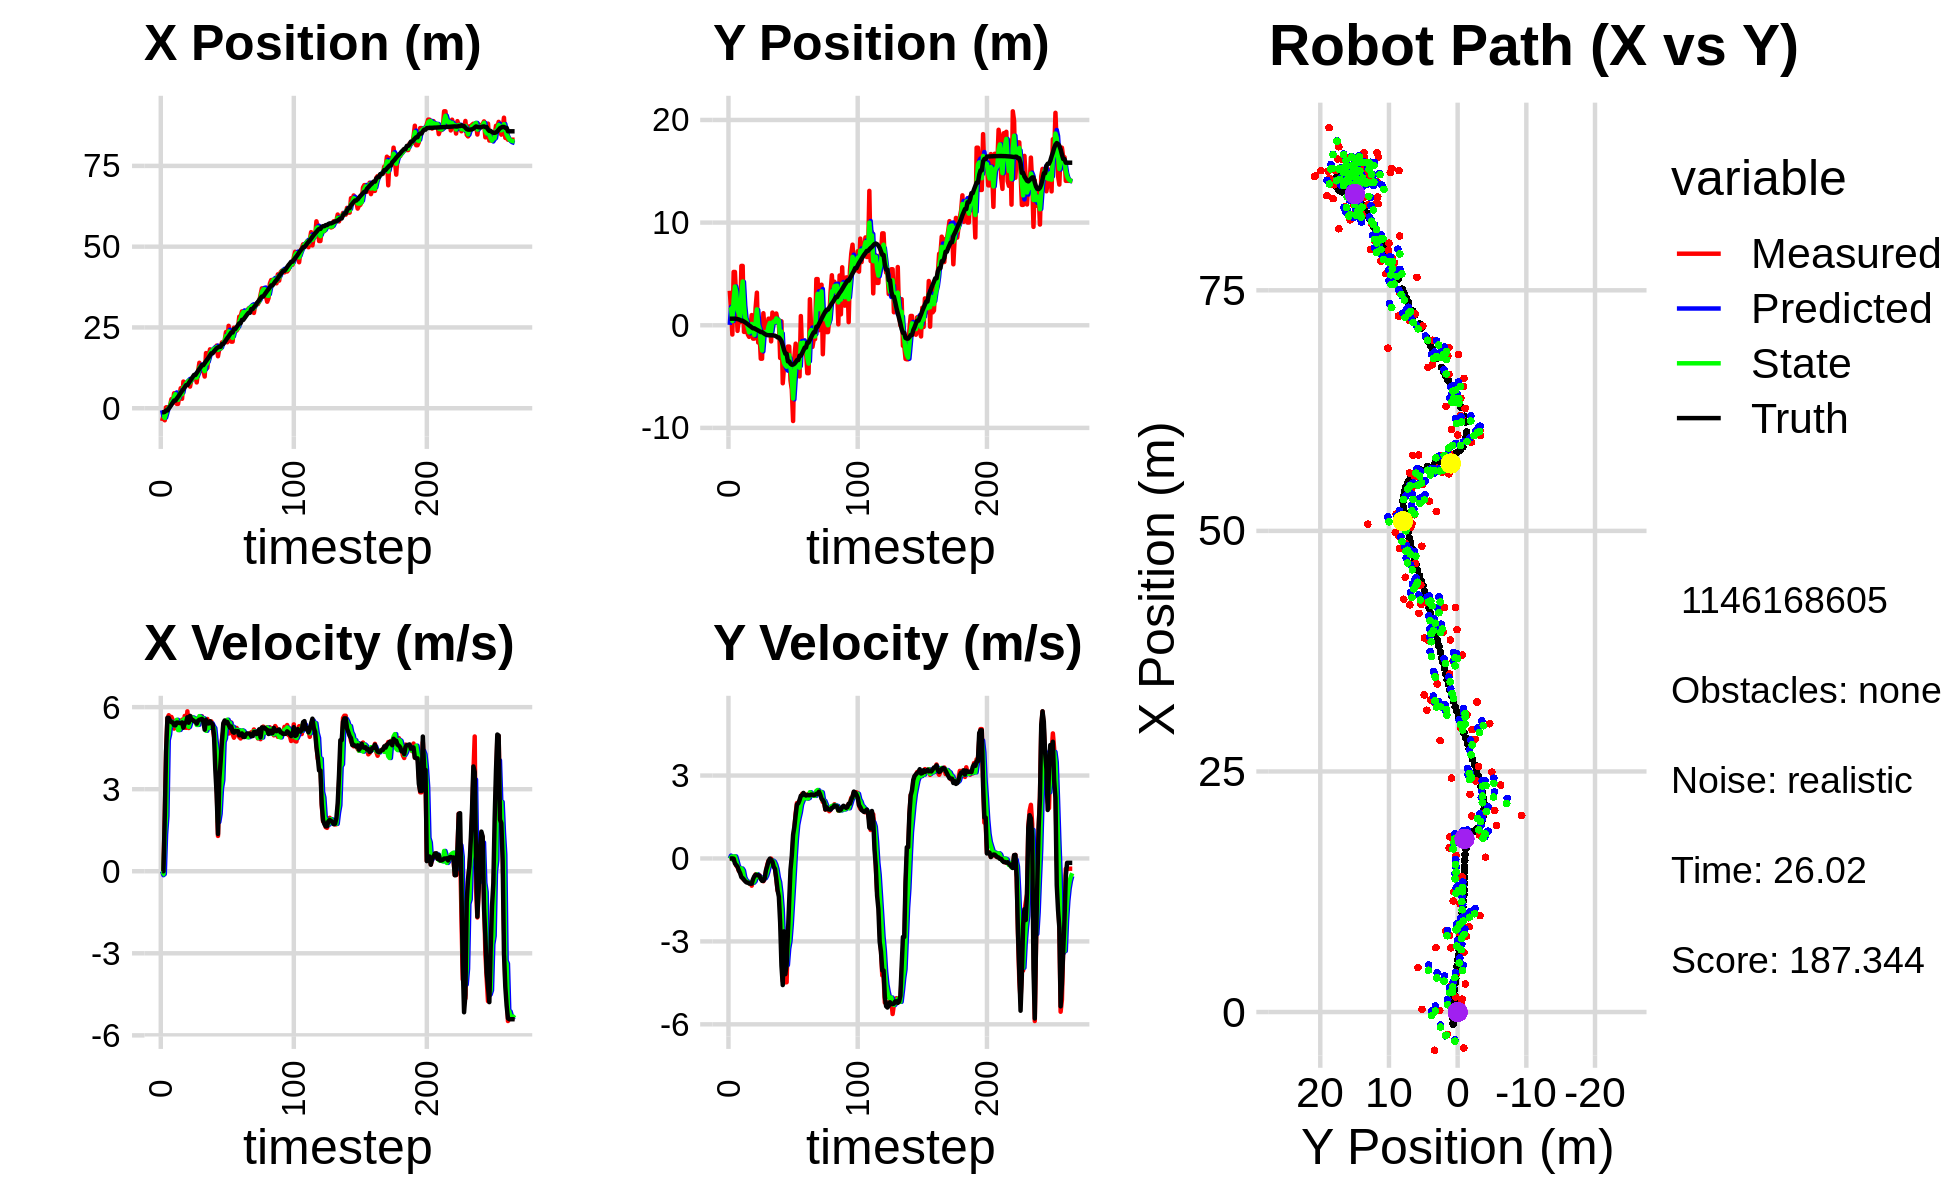

Source data for this figure (header and first rows):
-1.623325974093066115e+00, 1.058427098779574638e-01, 0.000000000000000000e+00, -0.000000000000000000e+00, 0.000000000000000000e+00, 0.000000000000000000e+00, 0.000000000000000000e+00, 0.000000000000000000e+00, -6.278632527776797367e-01, 3.630901138938138345e-02, 0.000000000000000000e+00, 0.000000000000000000e+00, -1.265751242820921219e+00, 6.373155716670766413e-01, 0.000000000000000000e+00, 0.000000000000000000e+00, 0.000000000000000000e+00, 1.130425080191344023e-04
-3.966006398064970462e+00, 3.359564364175858131e+00, 0.000000000000000000e+00, 0.000000000000000000e+00, -6.278632527776797367e-01, 3.630901138938138345e-02, 0.000000000000000000e+00, 0.000000000000000000e+00, -2.456167731076206451e+00, 1.772484288065424129e+00, -1.434649809121286423e-01, 1.034745508730008090e-01, -1.265751242820921219e+00, 6.373155716670766413e-01, 0.000000000000000000e+00, 0.000000000000000000e+00, 0.000000000000000000e+00, -2.395343763055279851e-04
-2.325348377084834883e+00, 1.519488274712395892e+00, 0.000000000000000000e+00, 0.000000000000000000e+00, -2.470514229167419362e+00, 1.782831743152724302e+00, -1.434649809121286423e-01, 1.034745508730008090e-01, -2.412291110455174081e+00, 1.674194418564923570e+00, -1.026632483370670673e-01, 5.700593945743197971e-02, -1.265751242820921219e+00, 6.373155716670766413e-01, 0.000000000000000000e+00, 0.000000000000000000e+00, 0.000000000000000000e+00, -2.395343763055279851e-04
-3.737415432941280091e+00, -9.060993355610473809e-01, 1.986999742045150841e+00, 9.897644583765894712e-04, -2.422557435288880789e+00, 1.679895012510666863e+00, -1.026632483370670673e-01, 5.700593945743197971e-02, -3.023578856959579397e+00, 4.115176302734289138e-01, 1.346558146343314943e+00, -3.614724497827253441e-02, -1.126003623185145353e+00, 6.374323212109042069e-01, 2.000000000000000000e+00, 2.000000000000000042e-03, 2.000000000000000000e+00, -4.981200327165424824e-04
2.798666358673868593e-01, 5.195414881557205433e+00, 4.352997652839963649e+00, 4.675727989649932498e-03, -2.888923042325247881e+00, 4.079029057756016763e-01, 1.346558146343314943e+00, -3.614724497827253441e-02, -1.562679630095753947e+00, 2.496918348126107912e+00, 2.022828440599241606e+00, 7.473486895460029755e-02, -6.982578040826721288e-01, 6.372235820018995467e-01, 4.400000000000000355e+00, -6.000000000000000125e-03, 4.400000095367431641e+00, -1.074139378033578396e-03
2.798666358673868593e-01, 5.195414881557205433e+00, 5.582945536599129177e+00, -1.085189883914739750e-01, -1.360396786035829697e+00, 2.504391835021567925e+00, 2.022828440599241606e+00, 7.473486895460029755e-02, -3.756786960065805481e-01, 3.774539601112067100e+00, 4.791170154016397120e+00, 7.492718998683767229e-02, -6.982578040826721288e-01, 6.372235820018995467e-01, 5.608999999999999986e+00, -1.769999999999999907e-01, 5.611999988555908203e+00, 1.943513937294483185e-02
1.531508120512071192e-01, 2.608800798759156159e+00, 5.704215998563737955e+00, -2.569441133163538615e-01, 1.034383193950592084e-01, 3.782032320110750856e+00, 4.791170154016397120e+00, 7.492718998683767229e-02, 1.191850552841443728e-01, 3.250100783269104010e+00, 5.000851468472379047e+00, -7.817258422747686009e-02, -7.173573981687383916e-02, 6.230376066091946052e-01, 5.607000000000000206e+00, -2.379999999999999893e-01, 5.611999988555908203e+00, 4.501416906714439392e-02
8.506729602726782469e-01, -5.471644795276804363e-01, 5.612888007627829801e+00, -3.018726759268313686e-01, 6.192702021313822858e-01, 3.242283524846356180e+00, 5.000851468472379047e+00, -7.817258422747686009e-02, 7.548267733599052232e-01, 1.470674212865632935e+00, 5.480158802956757391e+00, -2.609385523766597492e-01, 4.687610861812767649e-01, 5.990496489440401140e-01, 5.495000000000000107e+00, -2.969999999999999862e-01, 5.502999782562255859e+00, 5.373029410839080811e-02
2.819079041044022738e+00, 8.653216192950019536e-01, 5.641453993027635505e+00, -4.452829862940332339e-01, 1.302842653655580829e+00, 1.444580357627966993e+00, 5.480158802956757391e+00, -2.609385523766597492e-01, 1.998369584391373799e+00, 1.177971633230885384e+00, 5.455714596760775414e+00, -3.450657578932758707e-01, 1.107596993413019426e+00, 5.631589431656912614e-01, 5.450999999999999623e+00, -4.309999999999999942e-01, 5.467999935150146484e+00, 7.876723259687423706e-02
1.555797785184706683e+00, 2.996717228625465079e-01, 5.529801264347280920e+00, -4.364701765970807057e-01, 2.543941044067451251e+00, 1.143465057441557686e+00, 5.455714596760775414e+00, -3.450657578932758707e-01, 2.060427372762568599e+00, 7.512653425579429722e-01, 5.456114619252860010e+00, -4.012003076260015622e-01, 1.734038949145613850e+00, 5.114690641541754790e-01, 5.442000000000000171e+00, -5.310000000000000275e-01, 5.525000095367431641e+00, 1.148258224129676819e-01
4.627509474389048805e+00, 5.782553120183196782e+00, 5.215427466620160324e+00, -6.015117126241308343e-01, 2.606038834687854688e+00, 7.111453117953427938e-01, 5.456114619252860010e+00, -4.012003076260015622e-01, 3.546576963714667130e+00, 3.021282945029298617e+00, 5.326162301748259331e+00, -3.631999745725281725e-01, 2.358821511017890948e+00, 4.387592503179038594e-01, 5.339000000000000412e+00, -6.760000000000000453e-01, 5.381999969482421875e+00, 1.148258224129676819e-01
4.627509474389048805e+00, 5.782553120183196782e+00, 5.369401842687000048e+00, -7.165269485405482142e-01, 4.079193193889492974e+00, 2.984962947572045611e+00, 5.326162301748259331e+00, -3.631999745725281725e-01, 4.345473537892122096e+00, 4.265075094587030158e+00, 5.390261603705973847e+00, -4.327319366308012838e-01, 2.358821511017890948e+00, 4.387592503179038594e-01, 5.334999999999999964e+00, -7.119999999999999662e-01, 5.381999969482421875e+00, 1.326625496149063110e-01
1.337454199319678239e+00, -6.463728708912365173e-01, 5.446366308680825163e+00, -7.662206155321087397e-01, 4.884499698262719569e+00, 4.221801900923949802e+00, 5.390261603705973847e+00, -4.327319366308012838e-01, 3.205689956610975777e+00, 1.986636060107856316e+00, 5.537114426420719937e+00, -6.744550016388881630e-01, 2.975272774400678610e+00, 3.560903207261411074e-01, 5.437000000000000277e+00, -7.720000000000000195e-01, 5.492000102996826172e+00, 1.397674530744552612e-01
1.337454199319678239e+00, -6.463728708912365173e-01, 5.224777620858308325e+00, -7.888941411812288029e-01, 3.759401399253047948e+00, 1.919190559943967589e+00, 5.537114426420719937e+00, -6.744550016388881630e-01, 2.595916134051185153e+00, 7.375300116651783977e-01, 5.160907609886897340e+00, -7.798552639312230639e-01, 3.504783272521138304e+00, 2.808736992260515986e-01, 5.435999999999999943e+00, -8.289999999999999591e-01, 5.499000072479248047e+00, 1.498589515686035156e-01
4.056938863988134969e+00, 1.239778936795525449e-01, 5.368120856265107932e+00, -8.500016767896283465e-01, 3.112006895039875154e+00, 6.595444852720561135e-01, 5.160907609886897340e+00, -7.798552639312230639e-01, 3.572103250139357478e+00, 4.125762627404419014e-01, 5.169268238521383729e+00, -8.195066515748593572e-01, 4.138051629206302984e+00, 1.849918792121684197e-01, 5.418999999999999595e+00, -8.669999999999999929e-01, 5.487999916076660156e+00, 1.570387184619903564e-01
6.199106454773719577e+00, -9.035747518727170746e-01, 5.256416157949466594e+00, -8.518874004946386247e-01, 4.089030073991495762e+00, 3.306255975829559546e-01, 5.169268238521383729e+00, -8.195066515748593572e-01, 5.093241930622165015e+00, -2.368016225917730644e-01, 5.355320099407518519e+00, -8.612576433951466548e-01, 4.760902046980163504e+00, 8.580089895801136513e-02, 5.418000000000000149e+00, -8.729999999999999982e-01, 5.407000064849853516e+00, 1.606692373752593994e-01
2.921658635449906782e+00, -1.130631075567440247e+00, 5.539719901385017131e+00, -8.978013620786581273e-01, 5.628773940562917133e+00, -3.229273869312877521e-01, 5.355320099407518519e+00, -8.612576433951466548e-01, 4.330920961691026250e+00, -6.940944849646656367e-01, 5.496891375132531898e+00, -8.943305368360295882e-01, 5.375053048237004027e+00, -1.398526302216936135e-02, 5.440999999999999837e+00, -9.040000000000000258e-01, 5.514999866485595703e+00, 1.606692373752593994e-01
8.252353310408606646e+00, -1.903647871135827063e-01, 5.292808214876108863e+00, -8.953242586776598566e-01, 4.880610099204279351e+00, -7.835275386482686288e-01, 5.496891375132531898e+00, -8.943305368360295882e-01, 6.478054729606978590e+00, -5.113066462406328228e-01, 5.530721649791428440e+00, -8.807181271521621335e-01, 5.895639061920445734e+00, -1.021045906278801735e-01, 5.246999999999999886e+00, -9.130000000000000338e-01, 5.326000213623046875e+00, 1.675723195075988770e-01
6.675489813377915915e+00, 9.936905041832253538e-01, 5.679371596416178392e+00, -9.840902225954045734e-01, 7.031126894586121168e+00, -5.993784589558490694e-01, 5.530721649791428440e+00, -8.807181271521621335e-01, 6.866655676776723283e+00, 1.290150427281290257e-01, 5.575592697461964953e+00, -8.833379513775285741e-01, 6.504224419545044711e+00, -2.060870991304750433e-01, 5.413000000000000256e+00, -9.130000000000000338e-01, 5.488999843597412109e+00, 1.715709418058395386e-01
7.887367487031276880e+00, -1.302012608391781567e+00, 5.244545305924646961e+00, -7.852090491665292271e-01, 7.424214946522919689e+00, 4.068124759037616833e-02, 5.575592697461964953e+00, -8.833379513775285741e-01, 7.647740821305764491e+00, -5.732616420768742449e-01, 5.346948616234275420e+00, -8.769775988929864319e-01, 7.128091454422642137e+00, -2.975173455567401981e-01, 5.440999999999999837e+00, -7.479999999999999982e-01, 5.492000102996826172e+00, 1.486153006553649902e-01
7.887367487031276880e+00, -1.302012608391781567e+00, 5.847870721529432103e+00, -7.032115268389548257e-01, 8.182435682929192211e+00, -6.609594019661728659e-01, 5.346948616234275420e+00, -8.769775988929864319e-01, 8.070197513497834763e+00, -9.511691031788100936e-01, 5.463442867975049744e+00, -8.247634187828759567e-01, 7.128091454422642137e+00, -2.975173455567401981e-01, 5.629999999999999893e+00, -6.440000000000000169e-01, 5.666999816894531250e+00, 1.196762248873710632e-01
8.442502617565846634e+00, 1.702796711218801828e+00, 5.236455755138121226e+00, -5.756356927826193903e-01, 8.616541800295339115e+00, -1.033645445057097767e+00, 5.463442867975049744e+00, -8.247634187828759567e-01, 8.539933859162683660e+00, 2.274616417953549963e-01, 5.278561477174318561e+00, -6.638696619423073431e-01, 7.764863610511067549e+00, -3.732442723743366608e-01, 5.431000000000000050e+00, -5.889999999999999680e-01, 5.461999893188476562e+00, 1.094888746738433838e-01
6.692996740627622287e+00, 3.176527513801547187e+00, 5.632601435270887080e+00, -6.050005282469947954e-01, 9.067790006880114717e+00, 1.610746756011242620e-01, 5.278561477174318561e+00, -6.638696619423073431e-01, 7.928686116710584209e+00, 1.545760865770325010e+00, 5.443718067150275175e+00, -5.701614519341502429e-01, 8.396501183357422349e+00, -4.423661101193084311e-01, 5.679999999999999716e+00, -6.079999999999999849e-01, 5.711999893188476562e+00, 1.070002689957618713e-01
8.876770853875996181e+00, -1.682382211975950614e+00, 5.647613489967999278e+00, -6.150004161214350784e-01, 8.473057923425612259e+00, 1.488744720576909986e+00, 5.443718067150275175e+00, -5.701614519341502429e-01, 8.656285525467197317e+00, 3.280499258998470502e-02, 5.624078009991276161e+00, -6.621597578537123940e-01, 9.045024514188416020e+00, -5.118666754029091992e-01, 5.535000000000000142e+00, -6.039999999999999813e-01, 5.567999839782714844e+00, 1.084682270884513855e-01
9.071672260931546106e+00, -7.149410715900252900e-01, 5.583989483446844204e+00, -6.080720399931237585e-01, 9.218693326466324223e+00, -3.341098319538653161e-02, 5.624078009991276161e+00, -6.621597578537123940e-01, 9.143283807757644155e+00, -3.448785638924668495e-01, 5.621379797276683021e+00, -6.572482621820968651e-01, 9.677373528473612652e+00, -5.825158226521005567e-01, 5.532000000000000028e+00, -6.310000000000000053e-01, 5.567999839782714844e+00, 1.084682270884513855e-01
1.001803424963093292e+01, -3.258893356805168562e+00, 5.539688268825153195e+00, -6.778002829998085454e-01, 9.705421787485311924e+00, -4.106033901106765360e-01, 5.621379797276683021e+00, -6.572482621820968651e-01, 9.854018671635163429e+00, -1.717853695195330710e+00, 5.576196163572988418e+00, -7.322323355968254344e-01, 1.029614985017517981e+01, -6.620269877787844370e-01, 5.482999999999999652e+00, -7.379999999999999893e-01, 5.532000064849853516e+00, 1.217483729124069214e-01
1.001803424963093292e+01, -3.258893356805168562e+00, 5.495838991420440856e+00, -7.876917472485872596e-01, 1.041163828799246183e+01, -1.791076928755013231e+00, 5.576196163572988418e+00, -7.322323355968254344e-01, 1.021081581972889119e+01, -2.465721215029827995e+00, 5.574707696747045915e+00, -7.882378204234377073e-01, 1.029614985017517981e+01, -6.620269877787844370e-01, 5.472999999999999865e+00, -8.100000000000000533e-01, 5.532000064849853516e+00, 1.423556357622146606e-01
7.980578064445436937e+00, 1.172931207334305226e+00, 5.490509213407506195e+00, -8.240225032049007803e-01, 1.076828658940359595e+01, -2.544544997072171633e+00, 5.574707696747045915e+00, -7.882378204234377073e-01, 9.472683250396954691e+00, -8.397835538227167440e-01, 5.349777335168297121e+00, -7.146213064746441690e-01, 1.092362940301075014e+01, -7.534273732789632527e-01, 5.395999999999999908e+00, -8.080000000000000515e-01, 5.456999778747558594e+00, 1.489694118499755859e-01
1.122071063513521416e+01, -3.735684321632630756e-01, 5.598119310670777615e+00, -7.413955293348886144e-01, 1.000766098391378378e+01, -9.112456844701811720e-01, 5.349777335168297121e+00, -7.146213064746441690e-01, 1.062935825184029248e+01, -6.651617162167118291e-01, 5.354199046840832921e+00, -7.123384849116268791e-01, 1.153842890255548959e+01, -8.440877070471316523e-01, 5.501000000000000334e+00, -7.279999999999999805e-01, 5.548999786376953125e+00, 1.316702961921691895e-01
1.406694316829442215e+01, -6.598810721039227722e-01, 5.549990668938914240e+00, -4.833690927006713545e-01, 1.116477815652437577e+01, -7.363955647078744837e-01, 5.354199046840832921e+00, -7.123384849116268791e-01, 1.250661711273086674e+01, -6.961980601892132636e-01, 5.672302018751899766e+00, -6.218798374198084566e-01, 1.217144167438481261e+01, -9.197485311741722125e-01, 5.541000000000000369e+00, -4.279999999999999916e-01, 5.557000160217285156e+00, 8.687446266412734985e-02
1.285386197234157812e+01, -6.676922004501674168e-01, 5.502156108640395615e+00, -2.309260055311561088e-01, 1.307384731460605742e+01, -7.583860439311941315e-01, 5.672302018751899766e+00, -6.218798374198084566e-01, 1.294903698654240465e+01, -7.080806714211280717e-01, 5.645689360692277781e+00, -4.683665279697825645e-01, 1.270236360995540359e+01, -9.560025798252529405e-01, 5.549999999999999822e+00, -2.790000000000000258e-01, 5.557000160217285156e+00, 4.194547608494758606e-02
1.154191637060516840e+01, 6.423419849041852592e-01, 5.664419339589607638e+00, -8.110556749102784679e-02, 1.351360592261163163e+01, -7.549173242181063115e-01, 5.645689360692277781e+00, -4.683665279697825645e-01, 1.259687039968806488e+01, -1.052529009512883640e-01, 5.546745299355329450e+00, -2.855411290287356296e-01, 1.334254610536030228e+01, -9.739545451833259149e-01, 5.572000000000000064e+00, -9.500000000000000111e-02, 5.572999954223632812e+00, 1.431744731962680817e-02
1.154191637060516840e+01, 6.423419849041852592e-01, 5.456440475025695847e+00, -7.812763757000298903e-02, 1.315154492962359711e+01, -1.338070138541619380e-01, 5.546745299355329450e+00, -2.855411290287356296e-01, 1.234395793507157357e+01, 2.268956304275683289e-01, 5.590900770505503381e+00, -1.869682254469678118e-01, 1.334254610536030228e+01, -9.739545451833259149e-01, 5.469000000000000306e+00, -7.000000000000000146e-03, 5.468999862670898438e+00, 1.431744731962680817e-02
9.794287800774036157e+00, -1.573266969241705837e+00, 5.419995839456115405e+00, -6.776968700670868082e-03, 1.290304801212212382e+01, 2.081988078828715394e-01, 5.590900770505503381e+00, -1.869682254469678118e-01, 1.146875330202909282e+01, -6.051129357087747795e-01, 5.279536902393081377e+00, -1.591122936599739246e-01, 1.396142923791393819e+01, -9.784171451598840941e-01, 5.174999999999999822e+00, -4.900000000000000189e-02, 5.175000190734863281e+00, 1.250363537110388279e-03
1.706940948947104175e+01, 1.233142747120649085e+00, 5.545583941973443842e+00, -6.793220766988176951e-02, 1.199670699226840043e+01, -6.210241650747722053e-01, 5.279536902393081377e+00, -1.591122936599739246e-01, 1.454467090105917393e+01, 2.316770739265873180e-01, 5.135987441620130767e+00, -8.018174316030690640e-02, 1.457766878571862179e+01, -9.810818303712478539e-01, 5.538000000000000256e+00, -1.120000000000000023e-01, 5.539000034332275391e+00, 1.224917173385620117e-02
1.248734104587270188e+01, 5.608670847379315649e-01, 5.567350500320284112e+00, -2.016197204411588895e-01, 1.505826964522118772e+01, 2.236588996105566274e-01, 5.135987441620130767e+00, -8.018174316030690640e-02, 1.384449339053921335e+01, 3.756655620182576816e-01, 5.321776698557621366e+00, -1.192692700917271365e-01, 1.510064661470046410e+01, -9.920923571501524263e-01, 5.408000000000000362e+00, -2.989999999999999880e-01, 5.416999816894531250e+00, 3.619884327054023743e-02
1.628857153658097090e+01, 2.436795373671129805e-01, 5.286908773510275772e+00, -3.722870429784699842e-01, 1.437667106039497611e+01, 3.637386350090849874e-01, 5.321776698557621366e+00, -1.192692700917271365e-01, 1.532442301450104694e+01, 3.030286980171277844e-01, 5.239728845489221243e+00, -2.200639754542271787e-01, 1.572642672059157398e+01, -1.024454579646909558e+00, 5.402999999999999581e+00, -3.770000000000000018e-01, 5.416999816894531250e+00, 7.030072808265686035e-02
1.822012543673259799e+01, 1.145689023387718164e+00, 5.273435627416373173e+00, -7.023378887492552902e-01, 1.584839589904996870e+01, 2.810223004717050665e-01, 5.239728845489221243e+00, -2.200639754542271787e-01, 1.694521513215784125e+01, 6.669954984465804593e-01, 5.402741832600850280e+00, -3.864590549070698877e-01, 1.636148607739364991e+01, -1.081559167456674686e+00, 5.485000000000000320e+00, -7.309999999999999831e-01, 5.532999992370605469e+00, 1.324049234390258789e-01
1.774875140177255162e+01, 4.910659924480840210e-01, 5.477694565554626749e+00, -1.159164781293597457e+00, 1.748548931541792584e+01, 6.283495929558734483e-01, 5.402741832600850280e+00, -3.864590549070698877e-01, 1.762468427517790914e+01, 5.481774881325657267e-01, 5.407778378751195270e+00, -6.888851841658085728e-01, 1.698858797526508368e+01, -1.186008320865693522e+00, 5.421000000000000263e+00, -1.147000000000000020e+00, 5.540999889373779297e+00, 2.085389047861099243e-01
1.774875140177255162e+01, 4.910659924480840210e-01, 5.304529323044255840e+00, -1.122520341181069359e+00, 1.816546211305302805e+01, 4.792889697159848916e-01, 5.407778378751195270e+00, -6.888851841658085728e-01, 1.797831817956233635e+01, 4.750465390942574806e-01, 5.303686140167402030e+00, -8.565141166455508825e-01, 1.698858797526508368e+01, -1.186008320865693522e+00, 5.365999999999999659e+00, -1.383999999999999897e+00, 5.540999889373779297e+00, 3.201865255832672119e-01
1.837234884515770972e+01, -3.187646852573550849e+00, 4.930023698434393253e+00, -1.634778246620540276e+00, 1.850868679357907709e+01, 3.893951274297023923e-01, 5.303686140167402030e+00, -8.565141166455508825e-01, 1.839957300456346445e+01, -1.269028020587732009e+00, 5.232556214618828250e+00, -1.242024035006725757e+00, 1.760009729868730943e+01, -1.339783059208462523e+00, 4.972000000000000419e+00, -2.323999999999999844e+00, 5.487999916076660156e+00, 3.201865255832672119e-01
1.766160830809041826e+01, 3.878445765276539170e-01, 4.703810573403640838e+00, -2.861852992663672879e+00, 1.892282862602534621e+01, -1.393230424088404584e+00, 5.232556214618828250e+00, -1.242024035006725757e+00, 1.836987907292383682e+01, -6.121214347370210751e-01, 4.749723217064274472e+00, -1.827325471261614265e+00, 1.807979738674288228e+01, -1.541910397154339529e+00, 3.706999999999999851e+00, -3.879999999999999893e+00, 5.366000175476074219e+00, 5.465815663337707520e-01
1.938016271551455105e+01, -5.651678310156358798e+00, 3.166796414992403719e+00, -4.428152428766590987e+00, 1.884485139463026471e+01, -7.948539818631825682e-01, 4.749723217064274472e+00, -1.827325471261614265e+00, 1.893395623853613685e+01, -3.080969151915360360e+00, 4.405083905907082098e+00, -2.948653271607374116e+00, 1.855008852454523449e+01, -1.944429384071881817e+00, 2.798000000000000043e+00, -4.578999999999999737e+00, 5.366000175476074219e+00, 9.499742984771728516e-01
1.608771407612376692e+01, -4.053957210662280986e+00, 1.291202396426841315e+00, -2.660196510219145605e+00, 1.937446462912684453e+01, -3.375834479076097683e+00, 4.405083905907082098e+00, -2.948653271607374116e+00, 1.804013663726446381e+01, -3.680534244964852153e+00, 1.800133262861934202e+00, -2.852916219124534525e+00, 1.880562937236562959e+01, -2.413646446433401760e+00, 1.360999999999999988e+00, -2.636000000000000121e+00, 2.966000080108642578e+00, 1.118914127349853516e+00
1.840258133386598161e+01, -3.745192037392870876e+00, 3.316333556059502641e+00, -4.482600821763855770e+00, 1.822014996355065719e+01, -3.965825866877305650e+00, 1.800133262861934202e+00, -2.852916219124534525e+00, 1.848501344751908348e+01, -3.900851275962425646e+00, 2.102494794131519296e+00, -3.478748320737384603e+00, 1.901535379844853324e+01, -2.771938548491407417e+00, 3.358000000000000096e+00, -4.185999999999999943e+00, 5.366000175476074219e+00, 9.338400363922119141e-01
1.840258133386598161e+01, -3.745192037392870876e+00, 3.312765023108833695e+00, -4.477777329655249439e+00, 1.869526292693223368e+01, -4.248726108036164462e+00, 2.102494794131519296e+00, -3.478748320737384603e+00, 1.848593267837129872e+01, -4.039931603145127781e+00, 3.024372281807939711e+00, -3.853730800453571526e+00, 1.901535379844853324e+01, -2.771938548491407417e+00, 4.009000000000000341e+00, -3.845000000000000195e+00, 5.554999828338623047e+00, 9.338400363922119141e-01
2.037219679326860344e+01, -2.072294221548585114e+00, 4.802719899510274004e+00, -2.483854115710972810e+00, 1.878836990655209149e+01, -4.425304683190485200e+00, 3.024372281807939711e+00, -3.853730800453571526e+00, 1.978698838275651894e+01, -3.315295515931569792e+00, 3.324569347163459643e+00, -3.267944405057732205e+00, 1.986295664319340659e+01, -3.518962131261708315e+00, 4.750000000000000000e+00, -2.702999999999999847e+00, 5.465000152587890625e+00, 4.772942364215850830e-01
2.037219679326860344e+01, -2.072294221548585114e+00, 5.117157344255521600e+00, -2.646473789063933602e+00, 2.011944531747286646e+01, -3.642089956437343012e+00, 3.324569347163459643e+00, -3.267944405057732205e+00, 2.012397296770766886e+01, -2.908059277988257474e+00, 4.730060289553599695e+00, -2.990372823726787033e+00, 1.986295664319340659e+01, -3.518962131261708315e+00, 5.410999999999999588e+00, -1.520000000000000018e+00, 5.619999885559082031e+00, 4.772942364215850830e-01
2.093147107963037712e+01, -5.391720520361269919e+00, 5.428344522613334000e+00, -1.313507202079797986e+00, 2.059697899666302945e+01, -3.207096560360936266e+00, 4.730060289553599695e+00, -2.990372823726787033e+00, 2.084674489612433135e+01, -4.172081133748844373e+00, 4.859119094010395656e+00, -2.392481261522489078e+00, 2.045145094371235928e+01, -3.750072704568915949e+00, 5.511999999999999567e+00, -4.060000000000000275e-01, 5.526999950408935547e+00, 2.374087125062942505e-01
2.357926285290228918e+01, -6.267804371463101987e+00, 5.419281985641054789e+00, -2.261779006082995369e-01, 2.133265680552537091e+01, -4.411329259901092925e+00, 4.859119094010395656e+00, -2.392481261522489078e+00, 2.233454764699327555e+01, -5.214875497172712038e+00, 5.423983221982389580e+00, -1.597355821039877943e+00, 2.108348429233304344e+01, -3.848244414798191571e+00, 5.416000000000000369e+00, 9.199999999999999845e-02, 5.416999816894531250e+00, 4.171156138181686401e-02
2.041286230041043837e+01, -9.330026374643237475e+00, 5.513322737969607701e+00, 6.282284745208432941e-01, 2.287694596919151380e+01, -5.374611079276699677e+00, 5.423983221982389580e+00, -1.597355821039877943e+00, 2.165505374137817540e+01, -7.139811918963683723e+00, 5.539535194437704035e+00, -8.286609058053004961e-01, 2.170658171187746177e+01, -3.831212745945684617e+00, 5.458000000000000185e+00, 8.559999999999999831e-01, 5.524000167846679688e+00, -1.134579852223396301e-01
2.550210487813500393e+01, -3.038286971146672677e+00, 5.033813672315787358e+00, 1.083015531232948137e+00, 2.220900726082194510e+01, -7.222678009544213573e+00, 5.539535194437704035e+00, -8.286609058053004961e-01, 2.376251621226574073e+01, -5.260397755836906164e+00, 5.337834817407915544e+00, 1.000269903259143334e-02, 2.222683203217185977e+01, -3.750085102624594047e+00, 5.352999999999999758e+00, 1.151000000000000023e+00, 5.474999904632568359e+00, -2.119177281856536865e-01
2.262141238169098401e+01, -1.791986332264005721e+00, 5.455278311482644860e+00, 1.634920640119935431e+00, 2.429629969400653167e+01, -5.259397485933646976e+00, 5.337834817407915544e+00, 1.000269903259143334e-02, 2.347234366054099297e+01, -3.632439136479737929e+00, 5.427953576013892167e+00, 7.207624647604717882e-01, 2.283625376210925495e+01, -3.595874057796795586e+00, 5.248000000000000220e+00, 1.574999999999999956e+00, 5.479000091552734375e+00, -2.911771237850189209e-01
2.060249936575864638e+01, -3.741435037020739429e+00, 5.435907584359848777e+00, 2.005329513641799899e+00, 2.401513901814238139e+01, -3.560362890003690772e+00, 5.427953576013892167e+00, 7.207624647604717882e-01, 2.243918390463462487e+01, -3.614863622924326503e+00, 5.236294764086747655e+00, 1.213893886975386582e+00, 2.343688356850585564e+01, -3.397818790778798004e+00, 5.293000000000000149e+00, 1.955000000000000071e+00, 5.643000125885009766e+00, -3.534157872200012207e-01
2.060249936575864638e+01, -3.741435037020739429e+00, 5.011842873920456576e+00, 1.848890231637666748e+00, 2.296281338104330061e+01, -3.493474234226787711e+00, 5.236294764086747655e+00, 1.213893886975386582e+00, 2.175376123544306139e+01, -3.593111619932135348e+00, 5.284070734475347031e+00, 1.453934027642032056e+00, 2.343688356850585564e+01, -3.397818790778798004e+00, 5.097999999999999865e+00, 1.993000000000000105e+00, 5.473999977111816406e+00, -3.846428990364074707e-01
2.492340171323303366e+01, -4.983573900558896597e+00, 4.881735352429594776e+00, 2.081564471589911758e+00, 2.228216830889059707e+01, -3.447718217167932142e+00, 5.284070734475347031e+00, 1.453934027642032056e+00, 2.352815185525859931e+01, -4.138393022157552892e+00, 5.124838246154252097e+00, 1.660820102186368219e+00, 2.451753103711349269e+01, -2.967194305809874422e+00, 5.064000000000000057e+00, 2.112999999999999989e+00, 5.486999988555908203e+00, -4.030545651912689209e-01
2.431514173715521210e+01, 8.979234823231307949e-01, 4.984760467767578973e+00, 2.125494222853930637e+00, 2.404063567987402550e+01, -3.972311011938916003e+00, 5.124838246154252097e+00, 1.660820102186368219e+00, 2.416083812369891248e+01, -1.727559033890595508e+00, 5.085515942619036167e+00, 1.955332814182838330e+00, 2.451753103711349269e+01, -2.967194305809874422e+00, 5.133000000000000007e+00, 2.270000000000000018e+00, 5.612999916076660156e+00, -4.030545651912689209e-01
2.401547539215613369e+01, -2.645078265384729566e+00, 5.240474254409300592e+00, 2.337107748001586494e+00, 2.466938971796081503e+01, -1.532025752472311542e+00, 5.085515942619036167e+00, 1.955332814182838330e+00, 2.435713857834530671e+01, -2.034191309881320464e+00, 5.167919807316745384e+00, 2.076970053410380324e+00, 2.510433256607062447e+01, -2.711073146817173374e+00, 5.115999999999999659e+00, 2.285000000000000142e+00, 5.603000164031982422e+00, -4.194996654987335205e-01
2.471063351604986735e+01, -1.539232717341668666e+00, 5.108463342303260823e+00, 2.345046093147706401e+00, 2.487393055907698169e+01, -1.826494304540282387e+00, 5.167919807316745384e+00, 2.076970053410380324e+00, 2.478474514630704917e+01, -1.688738521401135673e+00, 5.162317893998488394e+00, 2.187529405457812715e+00, 2.569187414648810730e+01, -2.446630464872979971e+00, 5.123000000000000220e+00, 2.370999999999999996e+00, 5.644999980926513672e+00, -4.303553402423858643e-01
2.834298574883403887e+01, -2.538007007958392514e+00, 4.903856886452297559e+00, 2.284794517280146930e+00, 2.530097693570689898e+01, -1.469985580855354357e+00, 5.162317893998488394e+00, 2.187529405457812715e+00, 2.672219274776573172e+01, -1.957819839500299919e+00, 5.138071101690000475e+00, 2.200062311710792695e+00, 2.627989161042481570e+01, -2.173562275335647165e+00, 4.967999999999999972e+00, 2.306000000000000050e+00, 5.477000236511230469e+00, -4.360120892524719238e-01
2.834298574883403887e+01, -2.538007007958392514e+00, 4.853521574245473147e+00, 2.193081531509141424e+00, 2.723599985793473266e+01, -1.737813608329220605e+00, 5.138071101690000475e+00, 2.200062311710792695e+00, 2.775508991866159292e+01, -2.105089791464282989e+00, 5.036459678899460002e+00, 2.178532141889233387e+00, 2.627989161042481570e+01, -2.173562275335647165e+00, 4.982000000000000206e+00, 2.275999999999999801e+00, 5.477000236511230469e+00, -4.243943691253662109e-01
... 206 more rows
